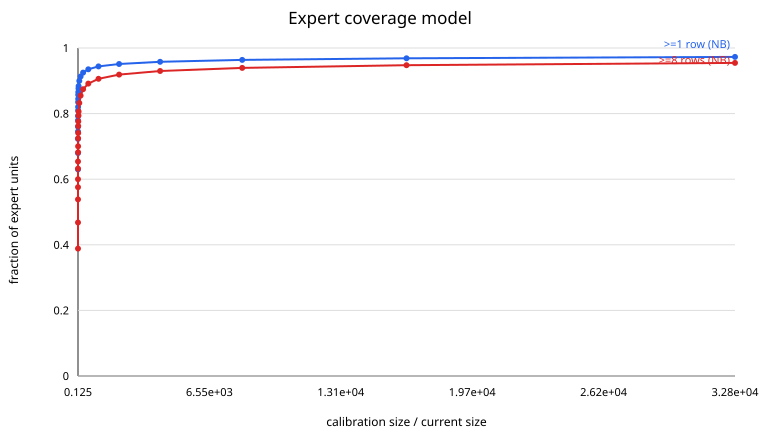

Values plotted in this chart, from the file beside it:
calibration_multiplier, samples_512, tokens, nb_fraction_ge_1, nb_fraction_ge_8, empirical_binomial_thinning_fraction_ge_…, empirical_binomial_thinning_fraction_ge_…
0.125, 2.0, 1024, 0.63, 0.3886, 0.6219, 0.2706
0.25, 4.0, 2048, 0.6797, 0.4679, 0.7058, 0.3606
0.5, 8.0, 4096, 0.7228, 0.5384, 0.777, 0.4649
0.75, 12.0, 6144, 0.7453, 0.5755, 0.8119, 0.5266
1.0, 16.0, 8192, 0.7602, 0.6001, 0.8333, 0.5691
1.5, 24.0, 12288, 0.7797, 0.6324, , 
2, 32, 16384, 0.7926, 0.6538, , 
3, 48, 24576, 0.8094, 0.6819, , 
4, 64, 32768, 0.8206, 0.7004, , 
6, 96, 49152, 0.8352, 0.7248, , 
8, 128, 65536, 0.8448, 0.7408, , 
12, 192, 98304, 0.8574, 0.7619, , 
16, 256, 131072, 0.8657, 0.7758, , 
24, 384, 196608, 0.8767, 0.7941, , 
32, 512, 262144, 0.8839, 0.8061, , 
64, 1024, 524288, 0.8996, 0.8323, , 
128, 2048, 1048576, 0.9131, 0.8549, , 
256, 4096, 2097152, 0.9248, 0.8745, , 
512, 8192, 4194304, 0.935, 0.8915, , 
1024, 16384, 8388608, 0.9438, 0.9061, , 
2048, 32768, 16777216, 0.9514, 0.9188, , 
4096, 65536, 33554432, 0.9579, 0.9298, , 
8192, 131072, 67108864, 0.9636, 0.9392, , 
16384, 262144, 134217728, 0.9685, 0.9474, , 
32768, 524288, 268435456, 0.9728, 0.9545, , 
